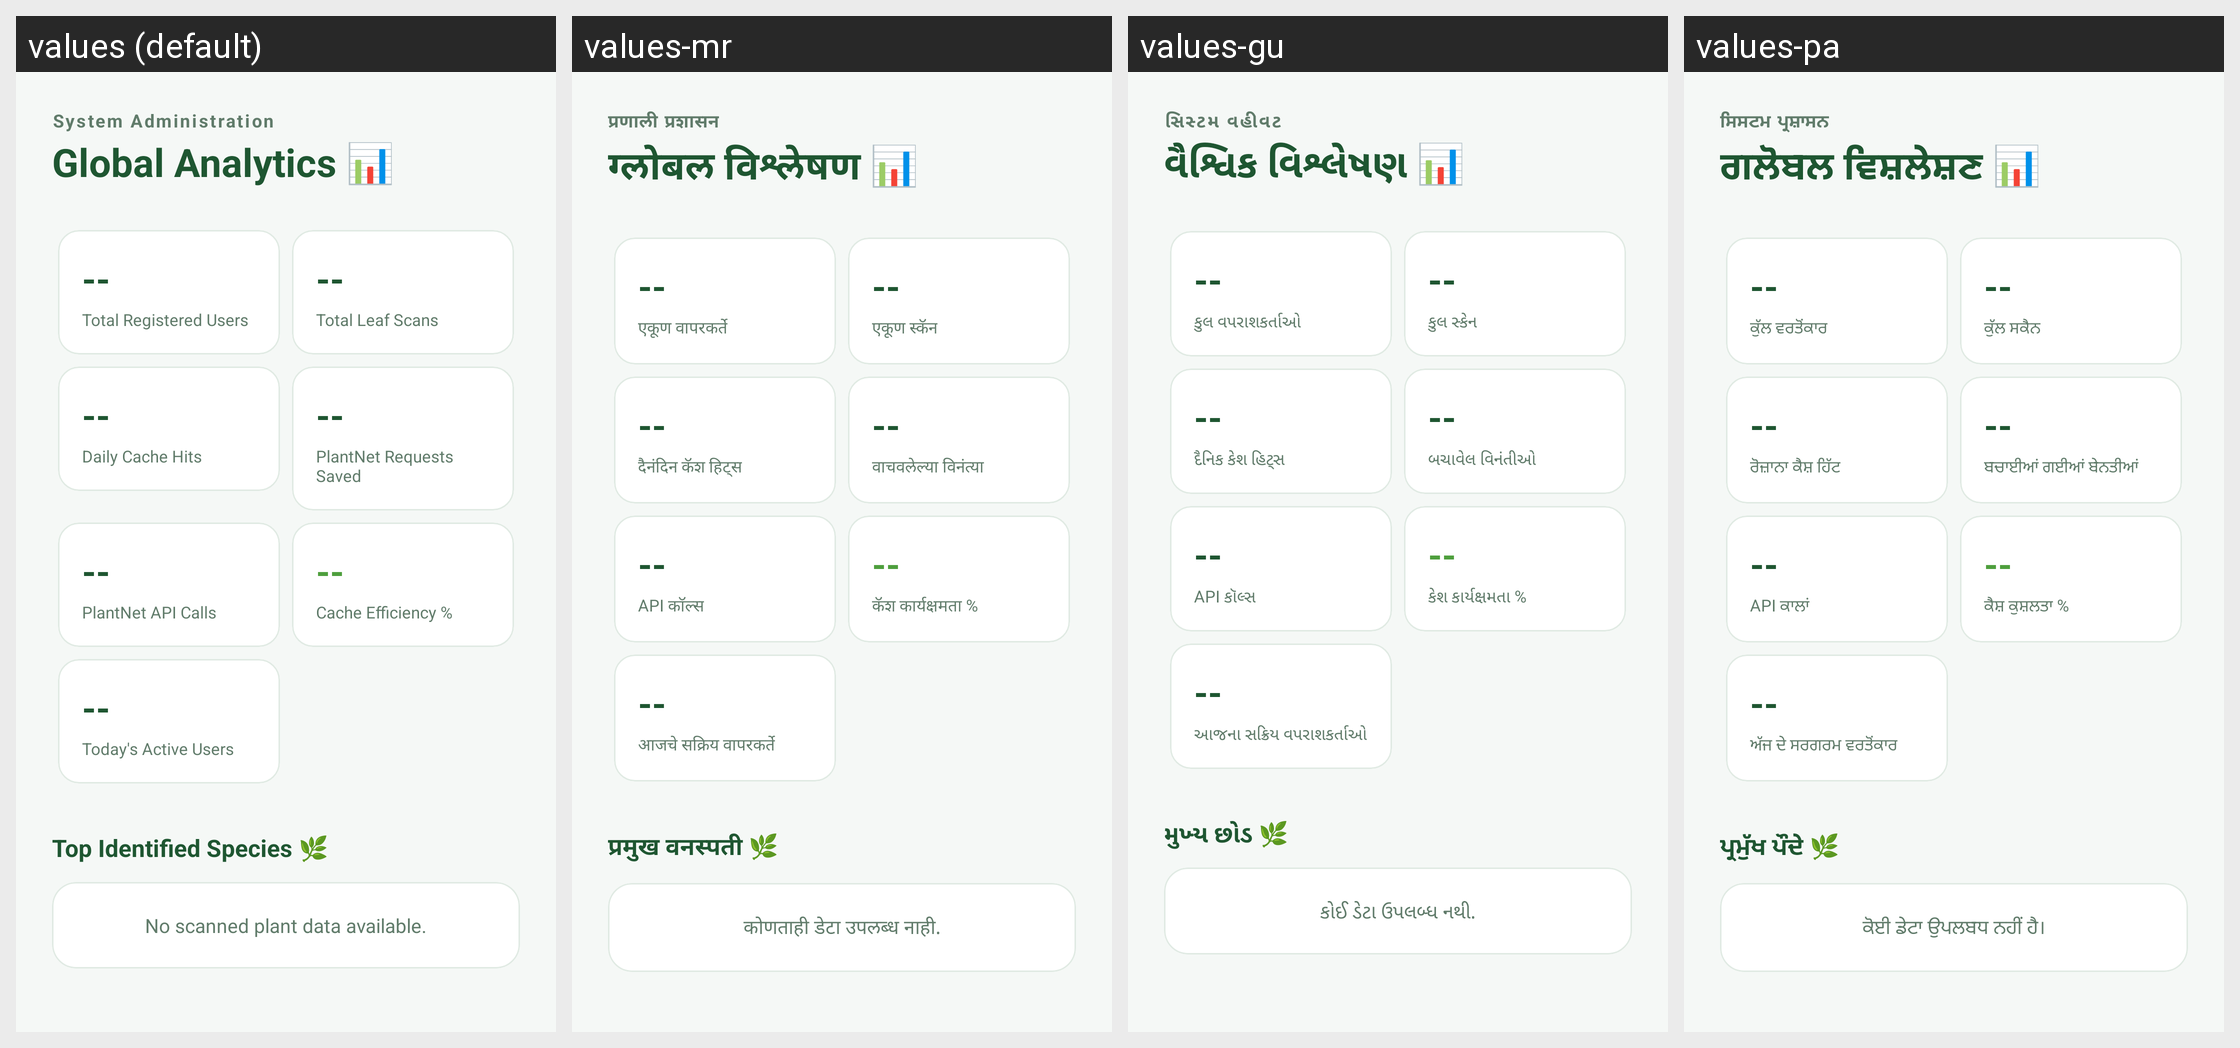

Locale-by-locale string values for the Android screen shown in this grid:
Android screen res/layout/fragment_admin_analytics.xml rendered under 4 locales, left to right: values (default), values-mr, values-gu, values-pa. Device: Nexus 5 (rendered at 1080×1920; each locale shown at half size, 540×960, under a caption strip naming it); theme Theme.PlantLensAI.
Other locales in the repository, not shown: values-bn, values-hi, values-kn, values-ml, values-ta, values-te.
Strings drawn on this screen, with the default value and each locale's value (text and hints the layout hard-codes, and strings that could not be matched under every locale, appear in the picture but are not listed):

sys_admin_title
  values: System Administration
  values-mr: प्रणाली प्रशासन
  values-gu: સિસ્ટમ વહીવટ
  values-pa: ਸਿਸਟਮ ਪ੍ਰਸ਼ਾਸਨ

global_analytics_title
  values: Global Analytics 📊
  values-mr: ग्लोबल विश्लेषण 📊
  values-gu: વૈશ્વિક વિશ્લેષણ 📊
  values-pa: ਗਲੋਬਲ ਵਿਸ਼ਲੇਸ਼ਣ 📊

total_registered_users
  values: Total Registered Users
  values-mr: एकूण वापरकर्ते
  values-gu: કુલ વપરાશકર્તાઓ
  values-pa: ਕੁੱਲ ਵਰਤੋਂਕਾਰ

total_scans
  values: Total Leaf Scans
  values-mr: एकूण स्कॅन
  values-gu: કુલ સ્કેન
  values-pa: ਕੁੱਲ ਸਕੈਨ

daily_cache_hits
  values: Daily Cache Hits
  values-mr: दैनंदिन कॅश हिट्स
  values-gu: દૈનિક કેશ હિટ્સ
  values-pa: ਰੋਜ਼ਾਨਾ ਕੈਸ਼ ਹਿੱਟ

requests_saved
  values: PlantNet Requests Saved
  values-mr: वाचवलेल्या विनंत्या
  values-gu: બચાવેલ વિનંતીઓ
  values-pa: ਬਚਾਈਆਂ ਗਈਆਂ ਬੇਨਤੀਆਂ

api_calls
  values: PlantNet API Calls
  values-mr: API कॉल्स
  values-gu: API કૉલ્સ
  values-pa: API ਕਾਲਾਂ

cache_efficiency_label
  values: Cache Efficiency %
  values-mr: कॅश कार्यक्षमता %
  values-gu: કેશ કાર્યક્ષમતા %
  values-pa: ਕੈਸ਼ ਕੁਸ਼ਲਤਾ %

active_users
  values: Today's Active Users
  values-mr: आजचे सक्रिय वापरकर्ते
  values-gu: આજના સક્રિય વપરાશકર્તાઓ
  values-pa: ਅੱਜ ਦੇ ਸਰਗਰਮ ਵਰਤੋਂਕਾਰ

top_identified_species
  values: Top Identified Species 🌿
  values-mr: प्रमुख वनस्पती 🌿
  values-gu: મુખ્ય છોડ 🌿
  values-pa: ਪ੍ਰਮੁੱਖ ਪੌਦੇ 🌿

no_analytics_data
  values: No scanned plant data available.
  values-mr: कोणताही डेटा उपलब्ध नाही.
  values-gu: કોઈ ડેટા ઉપલબ્ધ નથી.
  values-pa: ਕੋਈ ਡੇਟਾ ਉਪਲਬਧ ਨਹੀਂ ਹੈ।
